Dataset: dataset (GitHub, ALEN0602/Coin_Recognition). Classes: 10 piso coin, 1 piso coin, 20 piso coin, 25 centavo coin, 5 piso coin.

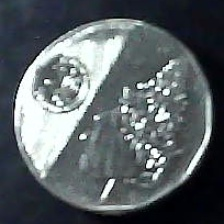
Label: 10 piso coin

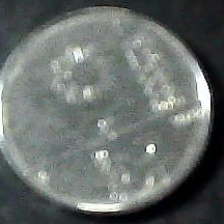
Label: 25 centavo coin

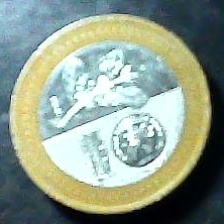
Label: 20 piso coin

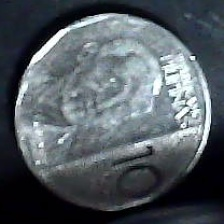
Label: 10 piso coin

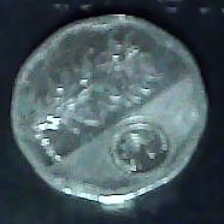
Label: 5 piso coin

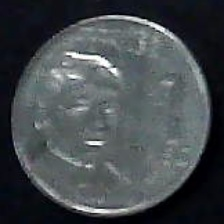
Label: 1 piso coin
